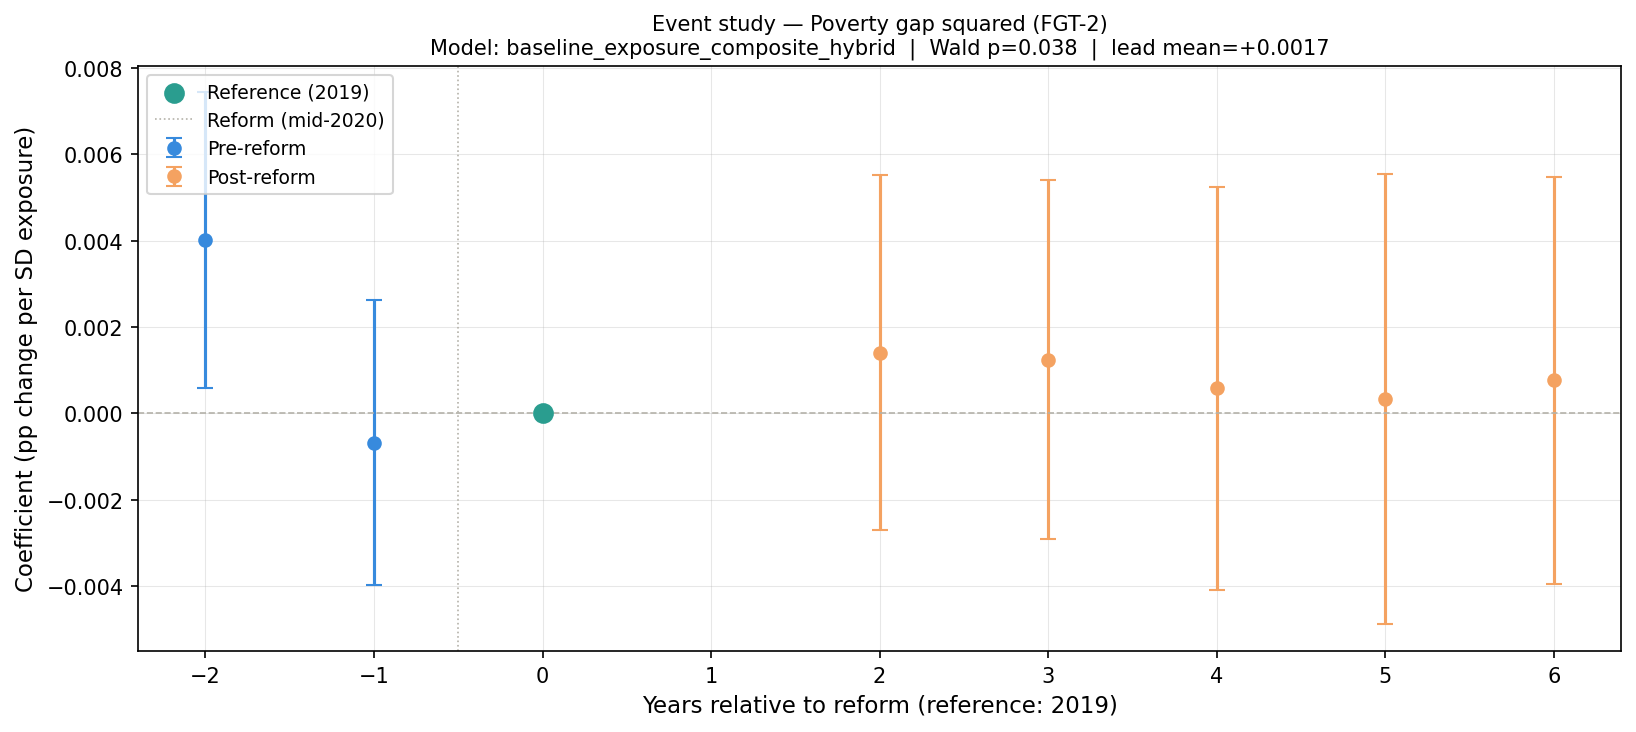

The table this chart was drawn from, first rows:
year, rel_year, coef, se, pval_crv1, pval_wbt, ci_low, ci_high, pre_period, model, pretrend_wald_stat, pretrend_wald_p, lead_mean, lead_max_abs
2017, -2, 0.004014, 0.001615, 0.02436, 0.1713, 0.0005907, 0.007437, True, baseline_exposure_composite_hybrid, 6.529, 0.03822, 0.001669, 0.004014
2018, -1, -0.0006752, 0.00156, 0.6708, 0.6874, -0.003981, 0.002631, True, baseline_exposure_composite_hybrid, 6.529, 0.03822, 0.001669, 0.004014
2019, 0, 0.0, 0.0, , , 0.0, 0.0, True, baseline_exposure_composite_hybrid, 6.529, 0.03822, 0.001669, 0.004014
2021, 2, 0.001409, 0.001938, 0.4777, 0.5153, -0.002699, 0.005516, False, baseline_exposure_composite_hybrid, 6.529, 0.03822, 0.001669, 0.004014
2022, 3, 0.001247, 0.001957, 0.533, 0.6328, -0.002902, 0.005396, False, baseline_exposure_composite_hybrid, 6.529, 0.03822, 0.001669, 0.004014
2023, 4, 0.0005805, 0.002206, 0.7958, 0.7965, -0.004095, 0.005256, False, baseline_exposure_composite_hybrid, 6.529, 0.03822, 0.001669, 0.004014
2024, 5, 0.0003287, 0.002462, 0.8954, 0.916, -0.004891, 0.005548, False, baseline_exposure_composite_hybrid, 6.529, 0.03822, 0.001669, 0.004014
2025, 6, 0.0007668, 0.002225, 0.7349, 0.7982, -0.003951, 0.005484, False, baseline_exposure_composite_hybrid, 6.529, 0.03822, 0.001669, 0.004014
